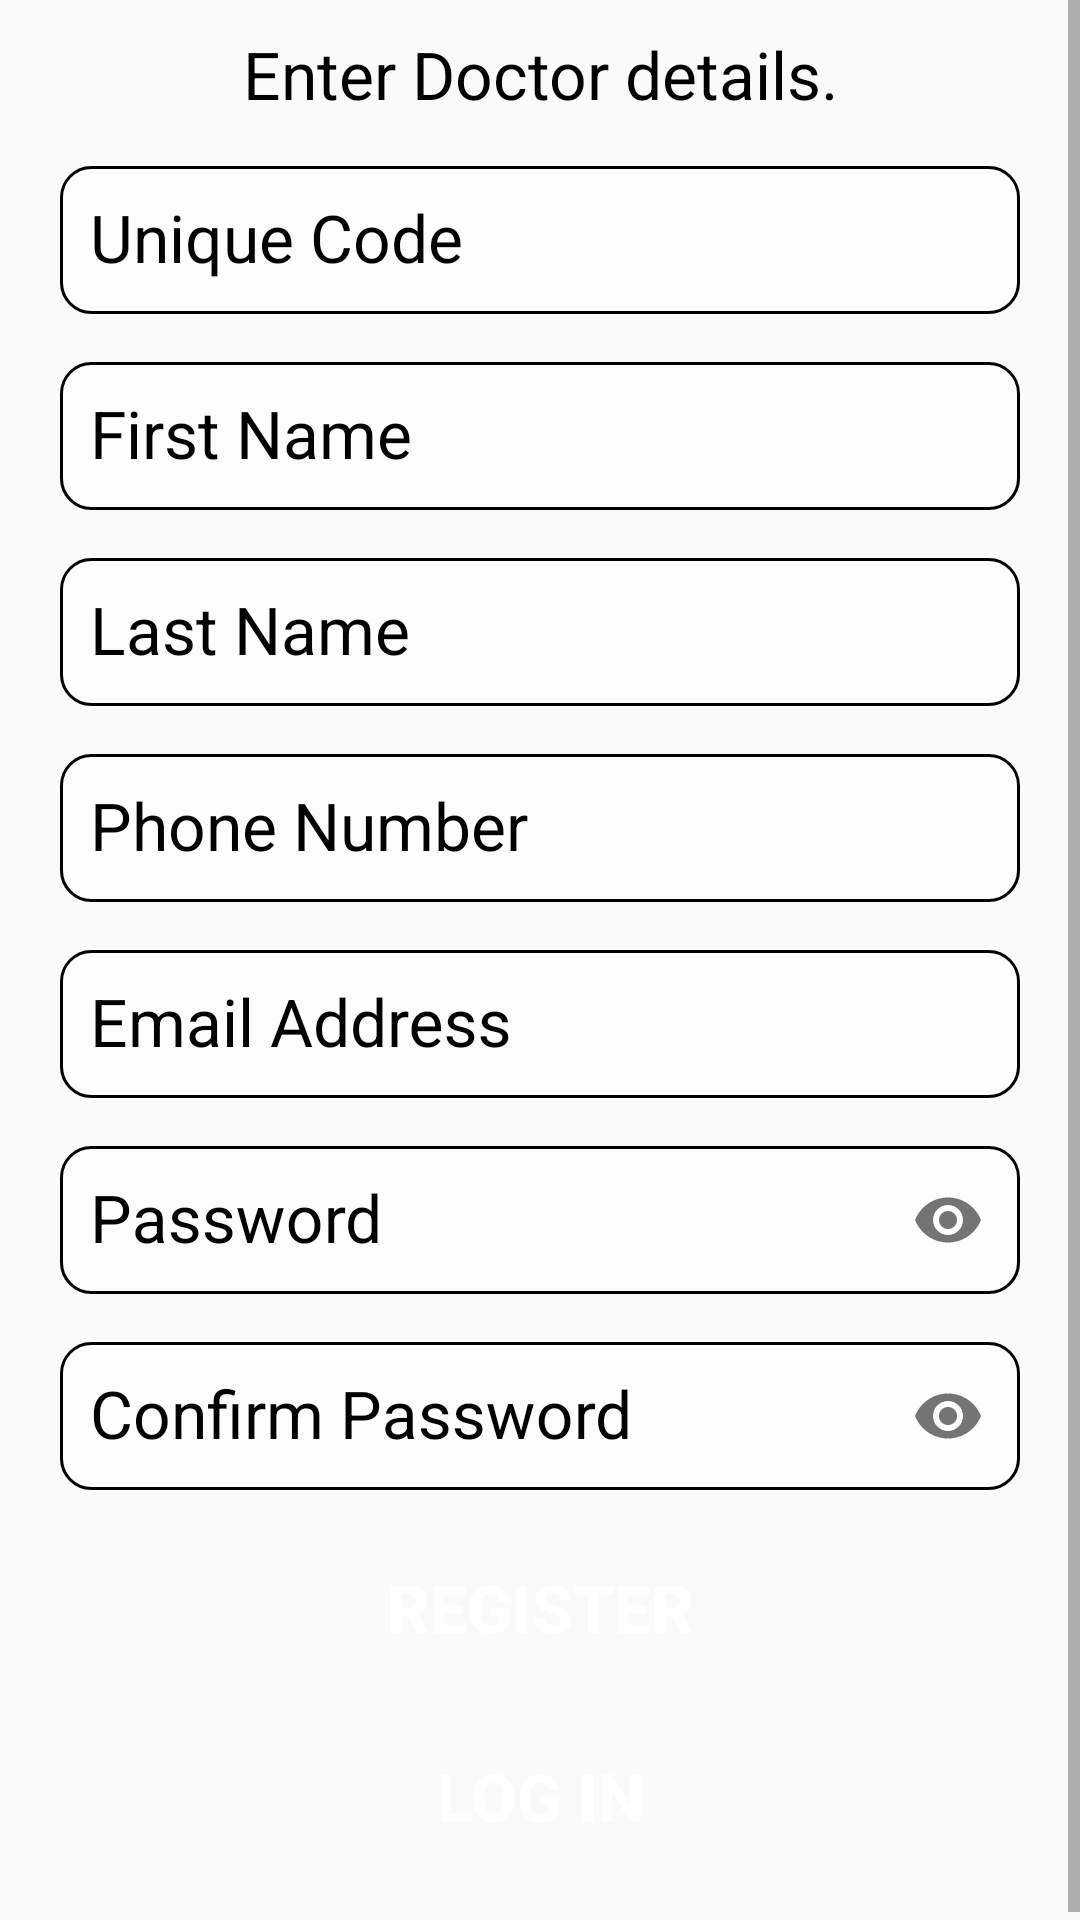

Produce the Android XML layout that renders to this screen, including the resource entries it uses.
<!-- AndroidManifest.xml: application theme Theme.SmartDoctor -->
<!-- res/layout/activity_doctor_registration.xml -->
<?xml version="1.0" encoding="utf-8"?>
<ScrollView xmlns:android="http://schemas.android.com/apk/res/android"
    xmlns:app="http://schemas.android.com/apk/res-auto"
    xmlns:tools="http://schemas.android.com/tools"
    android:layout_width="match_parent"
    android:layout_height="match_parent"
    android:background="@drawable/bg_pages"
    tools:context=".DoctorRegistration">

    <LinearLayout
        android:layout_width="match_parent"
        android:layout_height="wrap_content"
        android:orientation="vertical">

        <TextView
            android:id="@+id/tvDoctorRegName"
            android:layout_width="match_parent"
            android:layout_height="wrap_content"
            android:layout_marginStart="20dp"
            android:layout_marginTop="10dp"
            android:layout_marginEnd="20dp"
            android:text="Enter Doctor details."
            android:textAlignment="center"
            android:textColor="@android:color/black"
            android:textSize="22sp" />

        <com.google.android.material.textfield.TextInputLayout
            android:layout_width="match_parent"
            android:layout_height="wrap_content"
            android:layout_marginStart="20dp"
            android:layout_marginTop="5dp"
            android:layout_marginEnd="20dp"
            android:textColorHint="@color/black">

            <EditText
                android:id="@+id/etDocUniqueCode"
                android:layout_width="match_parent"
                android:layout_height="match_parent"
                android:background="@drawable/bg_edit_text"
                android:ems="10"
                android:hint="Unique Code"
                android:inputType="text|textCapWords"
                android:padding="10dp"
                android:textSize="22sp"
                tools:ignore="Autofill" />
        </com.google.android.material.textfield.TextInputLayout>

        <com.google.android.material.textfield.TextInputLayout
            android:layout_width="match_parent"
            android:layout_height="wrap_content"
            android:layout_marginStart="20dp"
            android:layout_marginTop="5dp"
            android:layout_marginEnd="20dp"
            android:textColorHint="#000000">

            <EditText
                android:id="@+id/etDocFirstName"
                android:layout_width="match_parent"
                android:layout_height="match_parent"
                android:background="@drawable/bg_edit_text"
                android:ems="10"
                android:hint="First Name"
                android:inputType="textPersonName|textCapWords"
                android:padding="10dp"
                android:textSize="22sp"
                tools:ignore="Autofill" />
        </com.google.android.material.textfield.TextInputLayout>

        <com.google.android.material.textfield.TextInputLayout
            android:layout_width="match_parent"
            android:layout_height="wrap_content"
            android:layout_marginStart="20dp"
            android:layout_marginTop="5dp"
            android:layout_marginEnd="20dp"
            android:textColorHint="#000000">

            <EditText
                android:id="@+id/etDocLastName"
                android:layout_width="match_parent"
                android:layout_height="match_parent"
                android:background="@drawable/bg_edit_text"
                android:ems="10"
                android:hint="Last Name"
                android:inputType="textPersonName|textCapWords"
                android:padding="10dp"
                android:textSize="22sp"
                tools:ignore="Autofill" />
        </com.google.android.material.textfield.TextInputLayout>

        <com.google.android.material.textfield.TextInputLayout
            android:layout_width="match_parent"
            android:layout_height="wrap_content"
            android:layout_marginStart="20dp"
            android:layout_marginTop="5dp"
            android:layout_marginEnd="20dp"
            android:textColorHint="#000000">

            <EditText
                android:id="@+id/etDocPhoneNumber"
                android:layout_width="match_parent"
                android:layout_height="match_parent"
                android:background="@drawable/bg_edit_text"
                android:ems="10"
                android:hint="Phone Number"
                android:inputType="phone"
                android:padding="10dp"
                android:textSize="22sp"
                tools:ignore="Autofill" />
        </com.google.android.material.textfield.TextInputLayout>

        <com.google.android.material.textfield.TextInputLayout
            android:layout_width="match_parent"
            android:layout_height="wrap_content"
            android:layout_marginStart="20dp"
            android:layout_marginTop="5dp"
            android:layout_marginEnd="20dp"
            android:textColorHint="#000000">

            <EditText
                android:id="@+id/etDocEmailReg"
                android:layout_width="match_parent"
                android:layout_height="match_parent"
                android:background="@drawable/bg_edit_text"
                android:ems="10"
                android:hint="Email Address"
                android:inputType="textEmailAddress"
                android:padding="10dp"
                android:textSize="22sp"
                tools:ignore="Autofill" />
        </com.google.android.material.textfield.TextInputLayout>

        <com.google.android.material.textfield.TextInputLayout
            android:layout_width="match_parent"
            android:layout_height="wrap_content"
            android:layout_marginStart="20dp"
            android:layout_marginTop="5dp"
            android:layout_marginEnd="20dp"
            android:textColorHint="#000000"
            app:passwordToggleEnabled="true">

            <EditText
                android:id="@+id/etDocPassReg"
                android:layout_width="match_parent"
                android:layout_height="match_parent"
                android:background="@drawable/bg_edit_text"
                android:ems="10"
                android:hint="Password"
                android:inputType="textPassword"
                android:padding="10dp"
                android:textSize="22sp"
                tools:ignore="Autofill" />
        </com.google.android.material.textfield.TextInputLayout>

        <com.google.android.material.textfield.TextInputLayout
            android:layout_width="match_parent"
            android:layout_height="wrap_content"
            android:layout_marginStart="20dp"
            android:layout_marginTop="5dp"
            android:layout_marginEnd="20dp"
            android:textColorHint="#000000"
            app:passwordToggleEnabled="true">

            <EditText
                android:id="@+id/etDocConfPassReg"
                android:layout_width="match_parent"
                android:layout_height="match_parent"
                android:background="@drawable/bg_edit_text"
                android:ems="10"
                android:hint="Confirm Password"
                android:inputType="textPassword"
                android:padding="10dp"
                android:textSize="22sp"
                tools:ignore="Autofill" />
        </com.google.android.material.textfield.TextInputLayout>

        <Button
            android:id="@+id/btnDocReg"
            android:layout_width="match_parent"
            android:layout_height="wrap_content"
            android:layout_marginStart="30dp"
            android:layout_marginTop="15dp"
            android:layout_marginEnd="30dp"
            android:background="@drawable/btn_blue"
            android:text="Register"
            android:textColor="#ffffff"
            android:textSize="22sp"
            android:textStyle="bold" />

        <Button
            android:id="@+id/btnDocLog"
            android:layout_width="match_parent"
            android:layout_height="wrap_content"
            android:layout_marginStart="30dp"
            android:layout_marginTop="15dp"
            android:layout_marginEnd="30dp"
            android:layout_marginBottom="20dp"
            android:background="@drawable/btn_blue"
            android:text="Log in"
            android:textColor="#ffffff"
            android:textSize="22sp"
            android:textStyle="bold" />

    </LinearLayout>

</ScrollView>
<!-- resources referenced by this layout -->
<resources>
  <color name="black">#FF000000</color>
  <!-- drawable bg_edit_text (drawable) -->
  <?xml version="1.0" encoding="utf-8"?>
  <shape xmlns:android="http://schemas.android.com/apk/res/android">
      <corners android:radius="10dp" />
  
      <stroke
          android:width="1dp"
          android:color="@color/black"/>
      <solid android:color="#7dffffff"/>
  
  </shape>
  <style name="Theme.SmartDoctor" parent="Base.Theme.SmartDoctor" />
  <style name="Base.Theme.SmartDoctor" parent="Theme.AppCompat.Light.DarkActionBar">
          
          <item name="colorPrimary">@color/my_light_primary</item>
          <item name="colorAccent">@color/my_accent_primary</item>
      </style>
  <color name="my_light_primary">#008577</color>
  <color name="my_accent_primary">#D81B60</color>
</resources>
